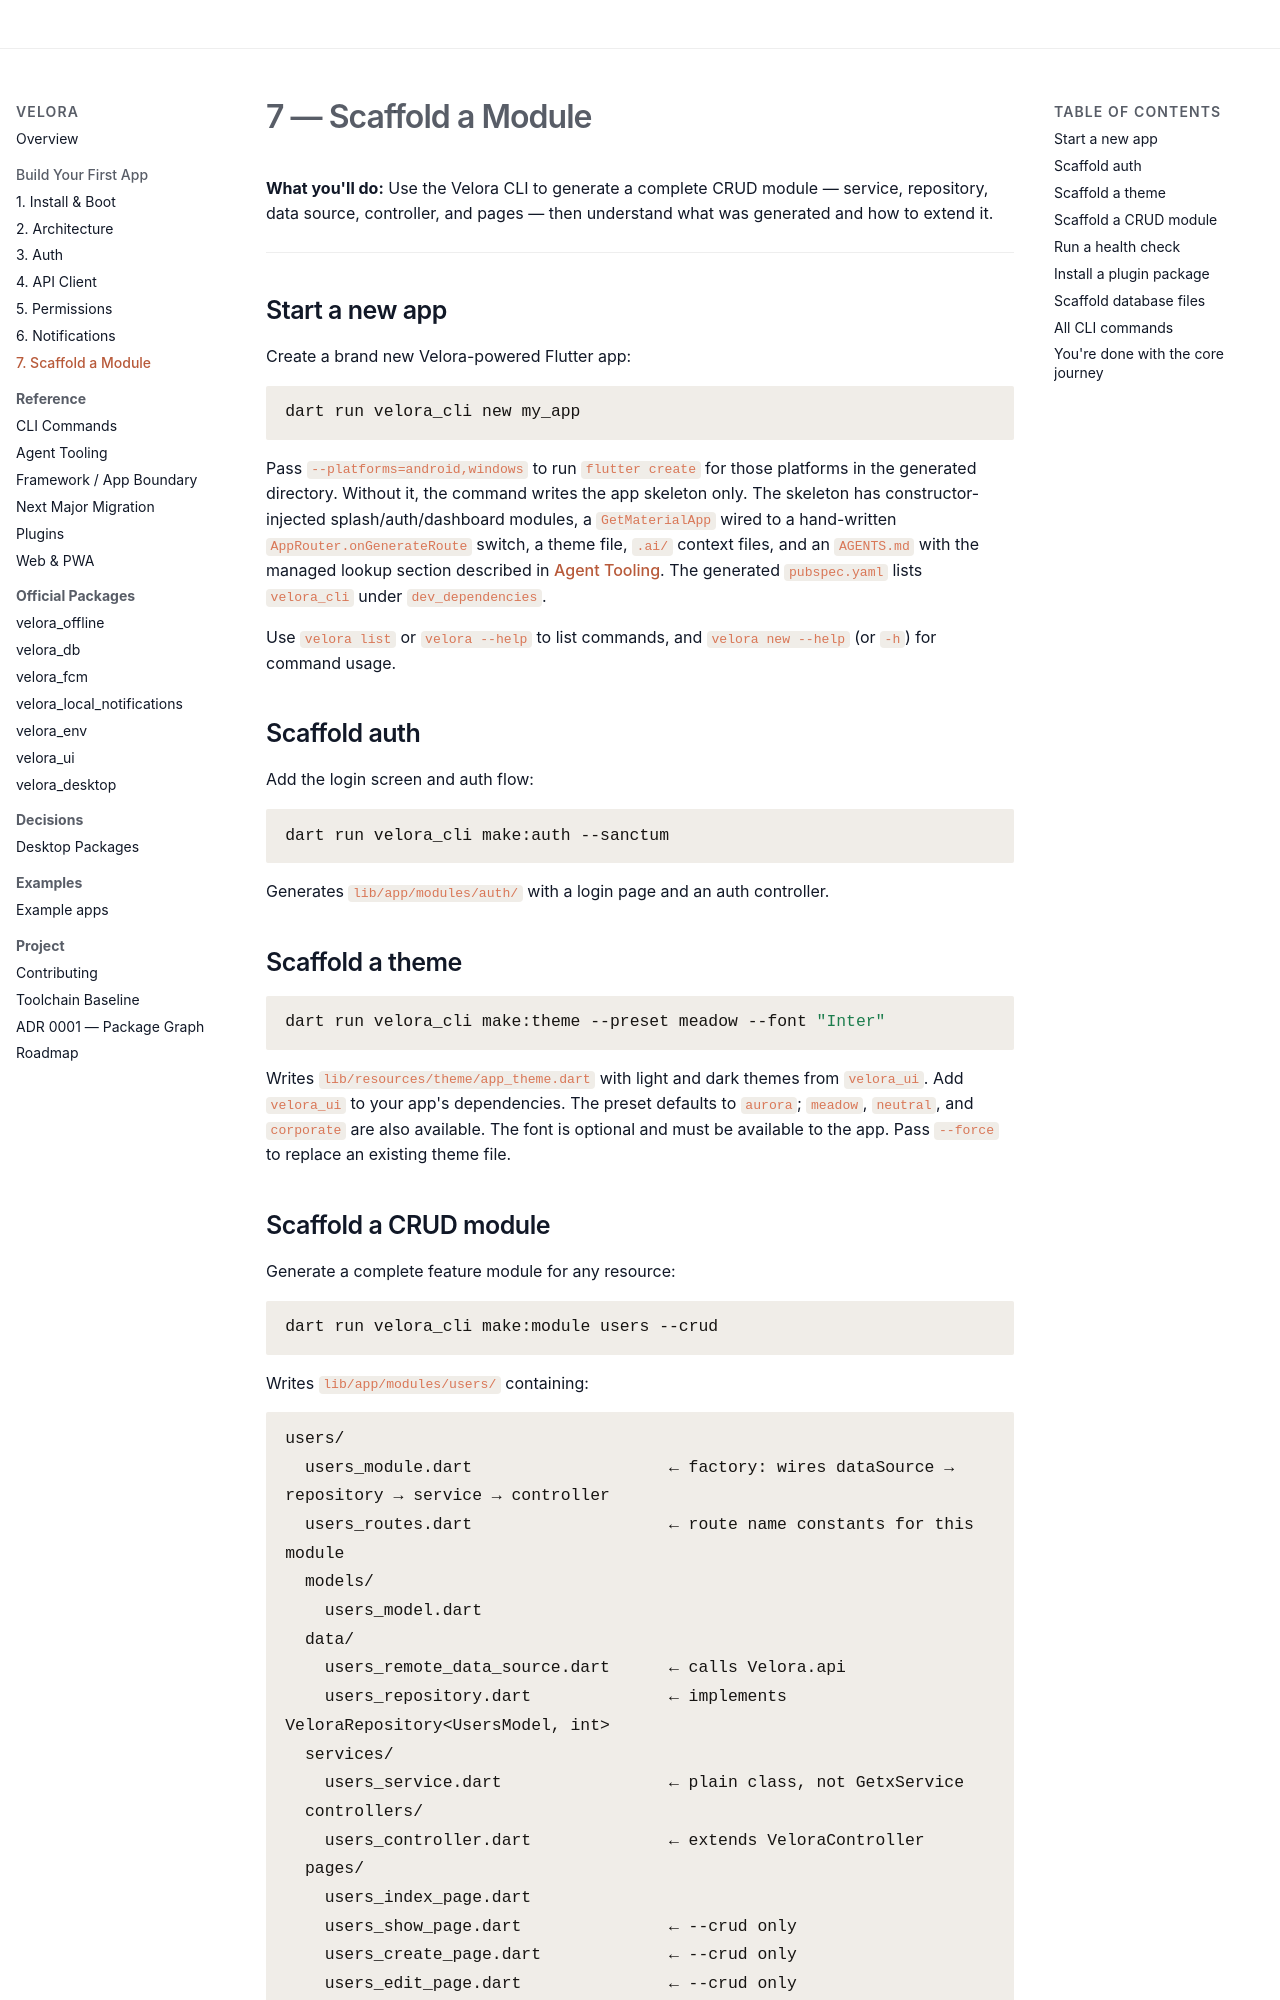

repository: md-riaz/velora-flutter · page: scaffolding/index.html · generator: mkdocs

# 7 — Scaffold a Module

**What you'll do:** Use the Velora CLI to generate a complete CRUD module — service, repository, data source, controller, and pages — then understand what was generated and how to extend it.

---

## Start a new app

Create a brand new Velora-powered Flutter app:

```sh
dart run velora_cli new my_app
```

Pass `--platforms=android,windows` to run `flutter create` for those platforms in the generated directory. Without it, the command writes the app skeleton only. The skeleton has constructor-injected splash/auth/dashboard modules, a `GetMaterialApp` wired to a hand-written `AppRouter.onGenerateRoute` switch, a theme file, `.ai/` context files, and an `AGENTS.md` with the managed lookup section described in [Agent Tooling](agent-tooling.md). The generated `pubspec.yaml` lists `velora_cli` under `dev_dependencies`.

Use `velora list` or `velora --help` to list commands, and `velora new --help` (or `-h`) for command usage.

## Scaffold auth

Add the login screen and auth flow:

```sh
dart run velora_cli make:auth --sanctum
```

Generates `lib/app/modules/auth/` with a login page and an auth controller.

## Scaffold a theme

```sh
dart run velora_cli make:theme --preset meadow --font "Inter"
```

Writes `lib/resources/theme/app_theme.dart` with light and dark themes from
`velora_ui`. Add `velora_ui` to your app's dependencies. The preset defaults to
`aurora`; `meadow`, `neutral`, and `corporate` are also available. The font is
optional and must be available to the app. Pass `--force` to replace an existing
theme file.
